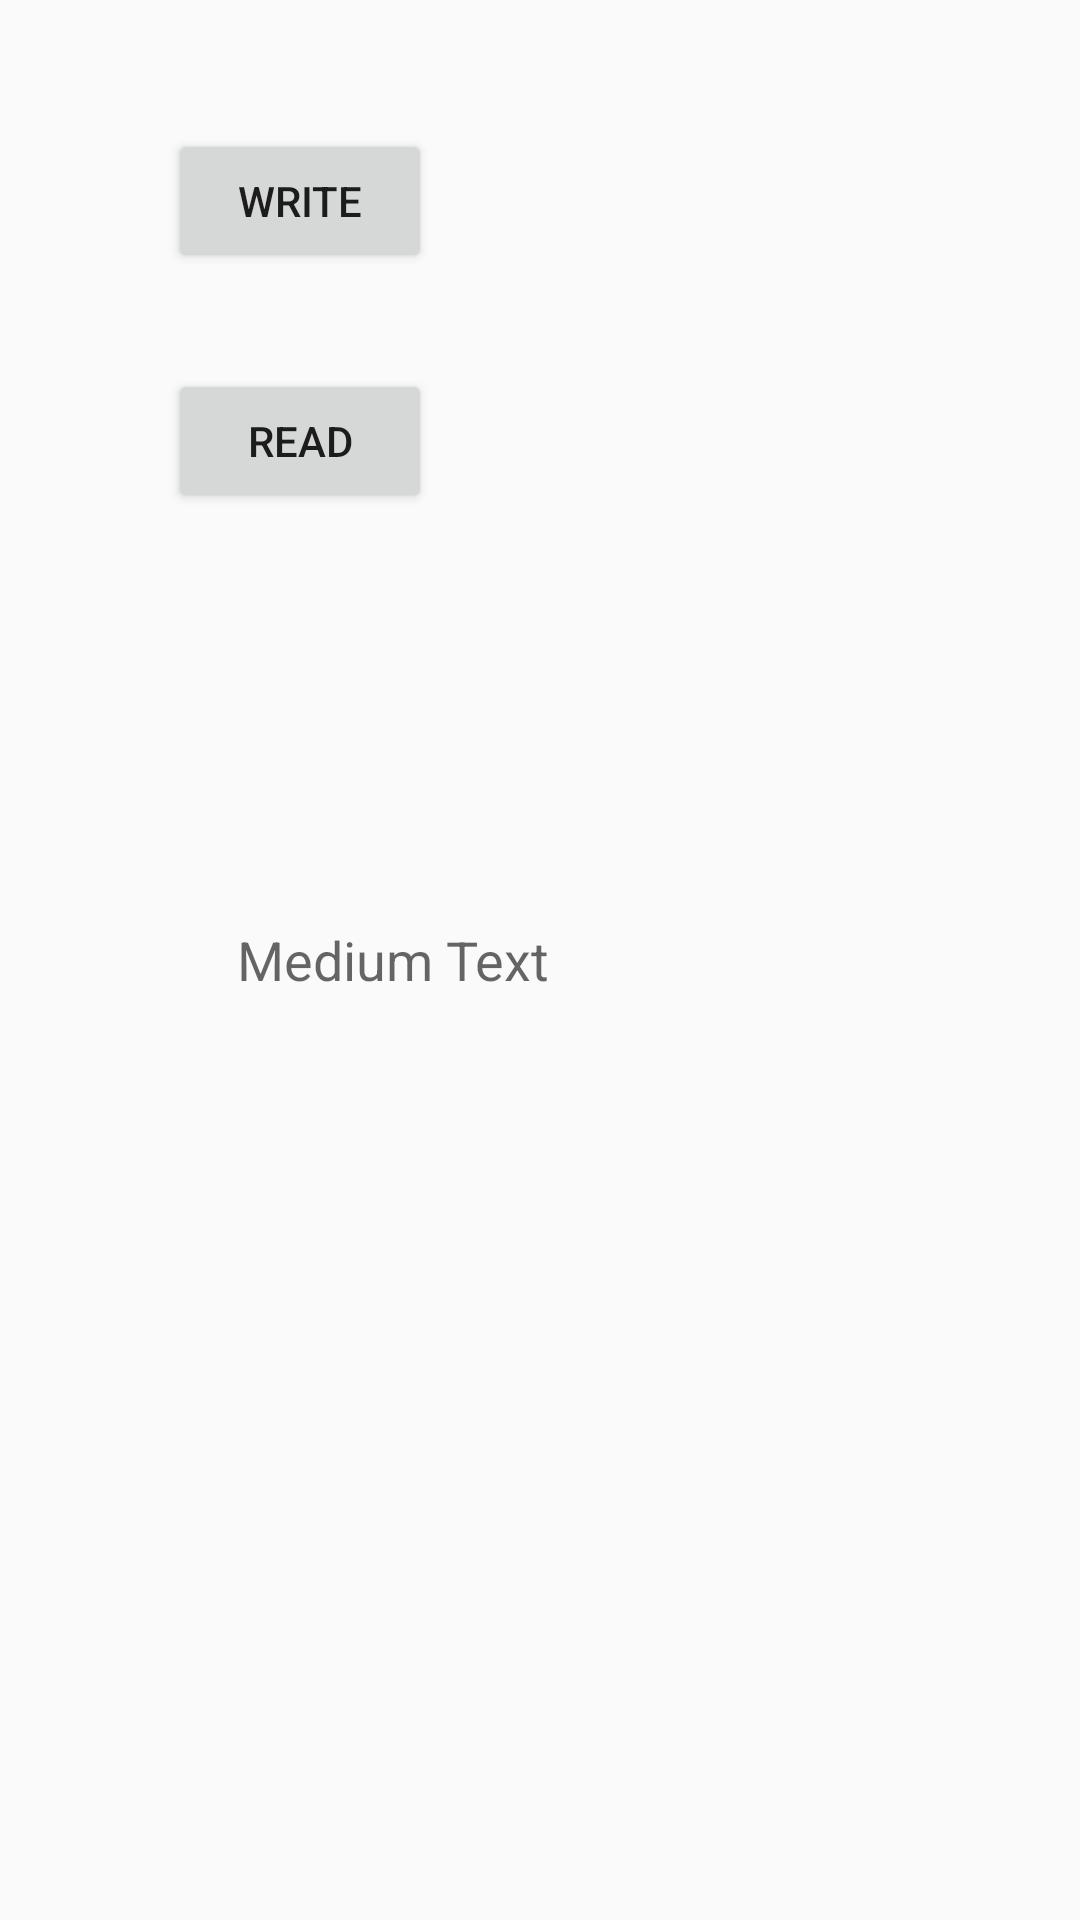

Android layout source for this screen:
<!-- AndroidManifest.xml: application theme AppTheme -->
<!-- res/layout/fragment_test.xml -->
<?xml version="1.0" encoding="utf-8"?>
<RelativeLayout xmlns:android="http://schemas.android.com/apk/res/android"
    xmlns:tools="http://schemas.android.com/tools"
    android:layout_width="match_parent"
    android:layout_height="match_parent"
    tools:context="cn.tofly.mis.waterusermanager.testmodule.TestActivity">

    <Button
        android:id="@+id/btn_write"
        android:layout_width="wrap_content"
        android:layout_height="wrap_content"

        android:layout_alignParentLeft="true"
        android:layout_alignParentStart="true"
        android:layout_alignParentTop="true"
        android:layout_marginLeft="56dp"
        android:layout_marginStart="56dp"
        android:layout_marginTop="43dp"
        android:text="Write" />

    <Button
        android:id="@+id/btn_read"
        android:layout_width="wrap_content"
        android:layout_height="wrap_content"
        android:layout_alignLeft="@+id/btn_write"
        android:layout_alignStart="@+id/btn_write"
        android:layout_below="@+id/btn_write"
        android:layout_marginTop="32dp"
        android:text="Read" />

    <TextView
        android:id="@+id/txv"
        android:layout_width="wrap_content"
        android:layout_height="wrap_content"
        android:layout_alignLeft="@+id/btn_read"
        android:layout_alignStart="@+id/btn_read"
        android:layout_centerVertical="true"
        android:layout_marginLeft="23dp"
        android:layout_marginStart="23dp"
        android:text="Medium Text"
        android:textAppearance="?android:attr/textAppearanceMedium" />
</RelativeLayout>
<!-- resources referenced by this layout -->
<resources>
  <style name="AppTheme" parent="Theme.AppCompat.Light.DarkActionBar">
          
          <item name="colorPrimary">@color/colorPrimary</item>
          <item name="colorPrimaryDark">@color/colorPrimaryDark</item>
          <item name="colorAccent">@color/colorAccent</item>
  
          <item name="windowActionBar">false</item>
          <item name="windowNoTitle">true</item>
      </style>
  <color name="colorPrimary">#3F51B5</color>
  <color name="colorPrimaryDark">#303F9F</color>
  <color name="colorAccent">#FF4081</color>
</resources>
